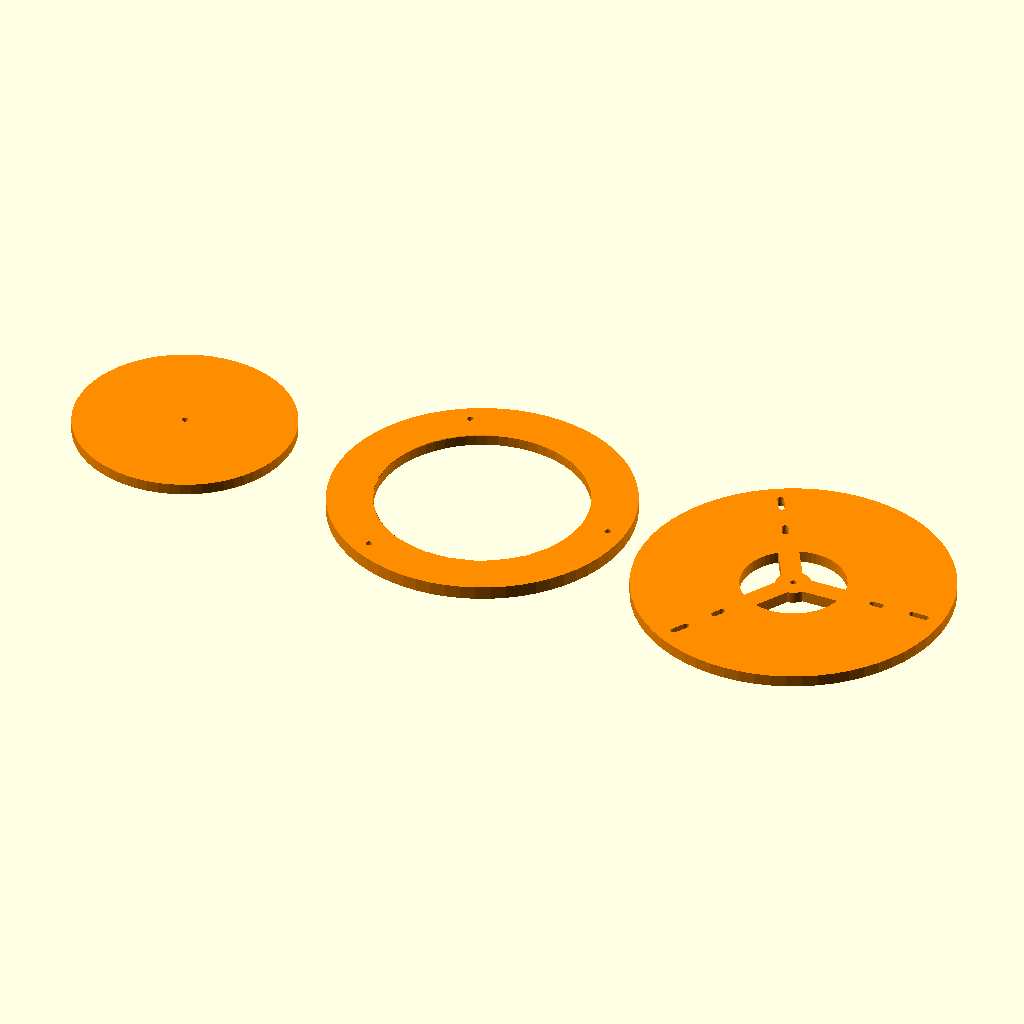
Cell 1: the model at its default parameters.
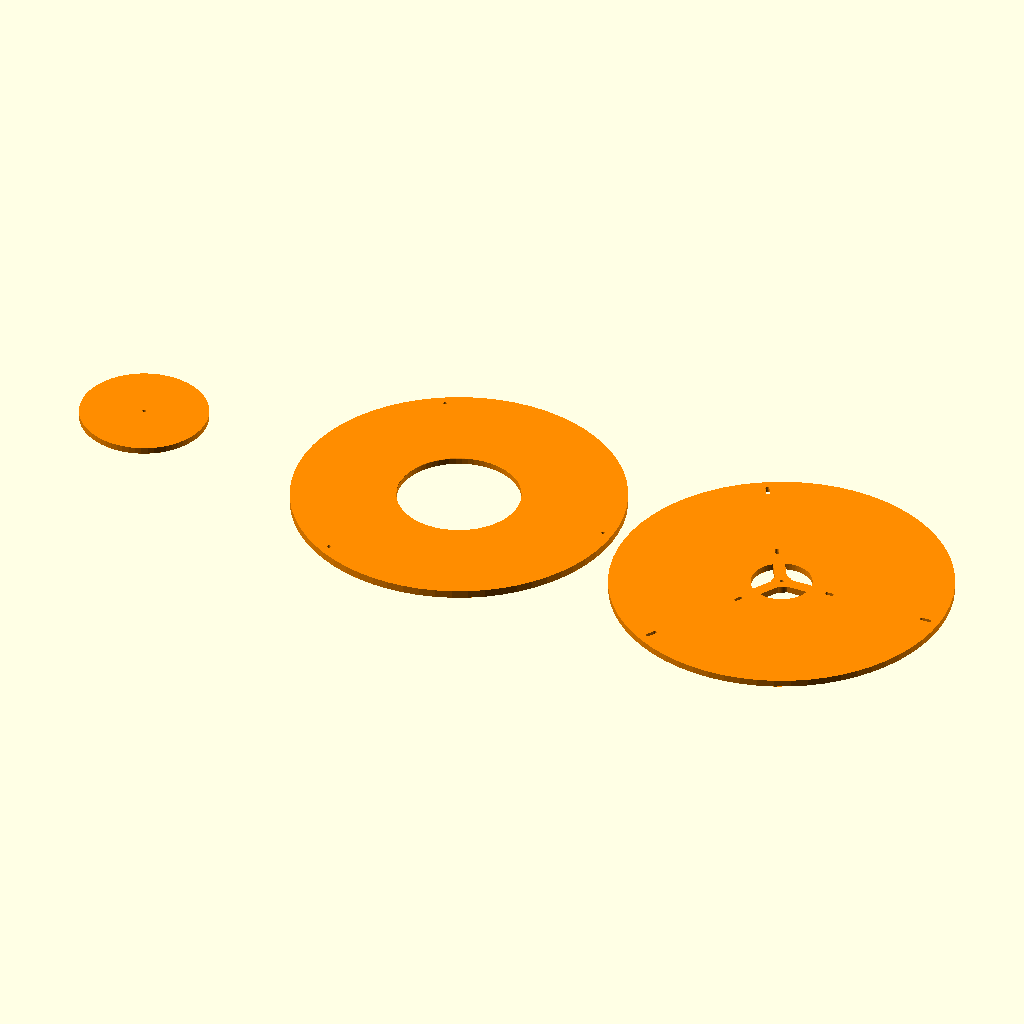
Cell 2: gasket_cutter_clamp_radius = 184 (everything else at default).
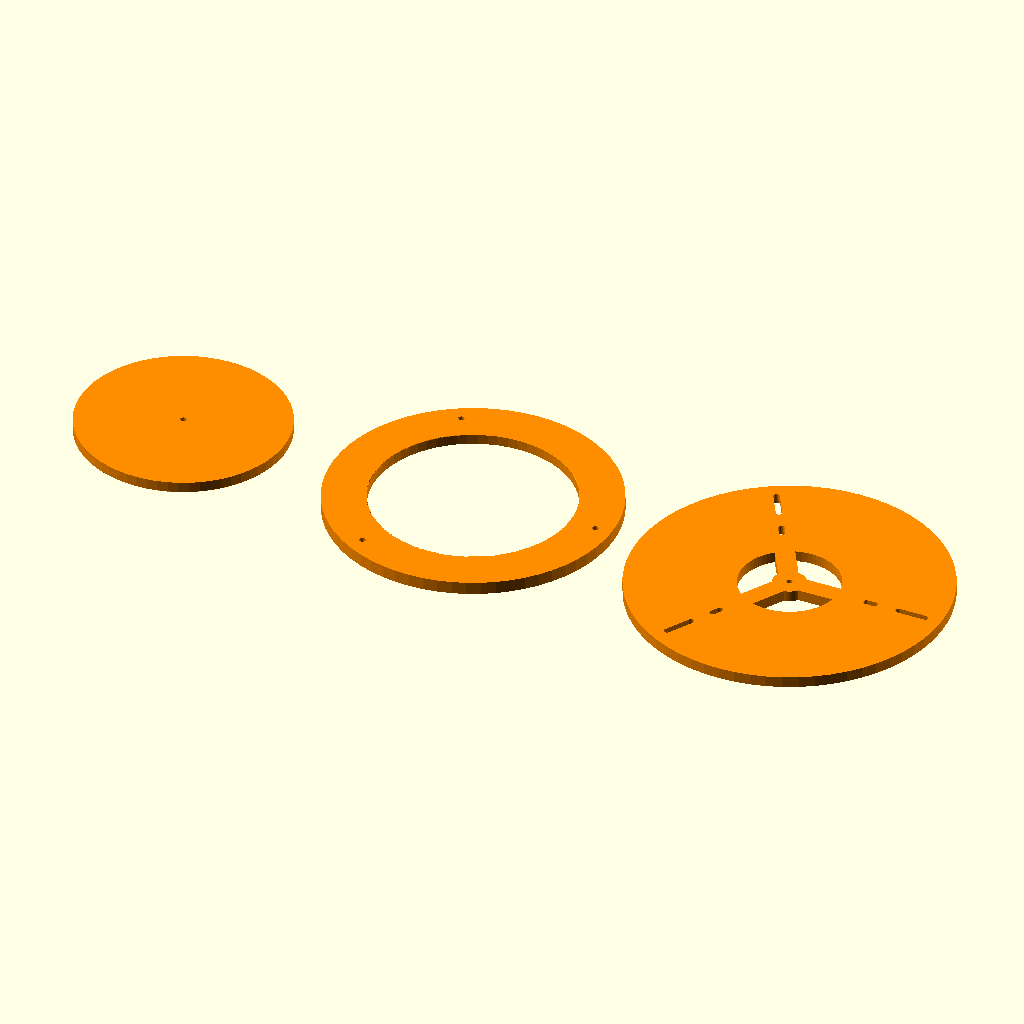
Cell 3: the same model with gasket_cutter_clamp_travel = 10.
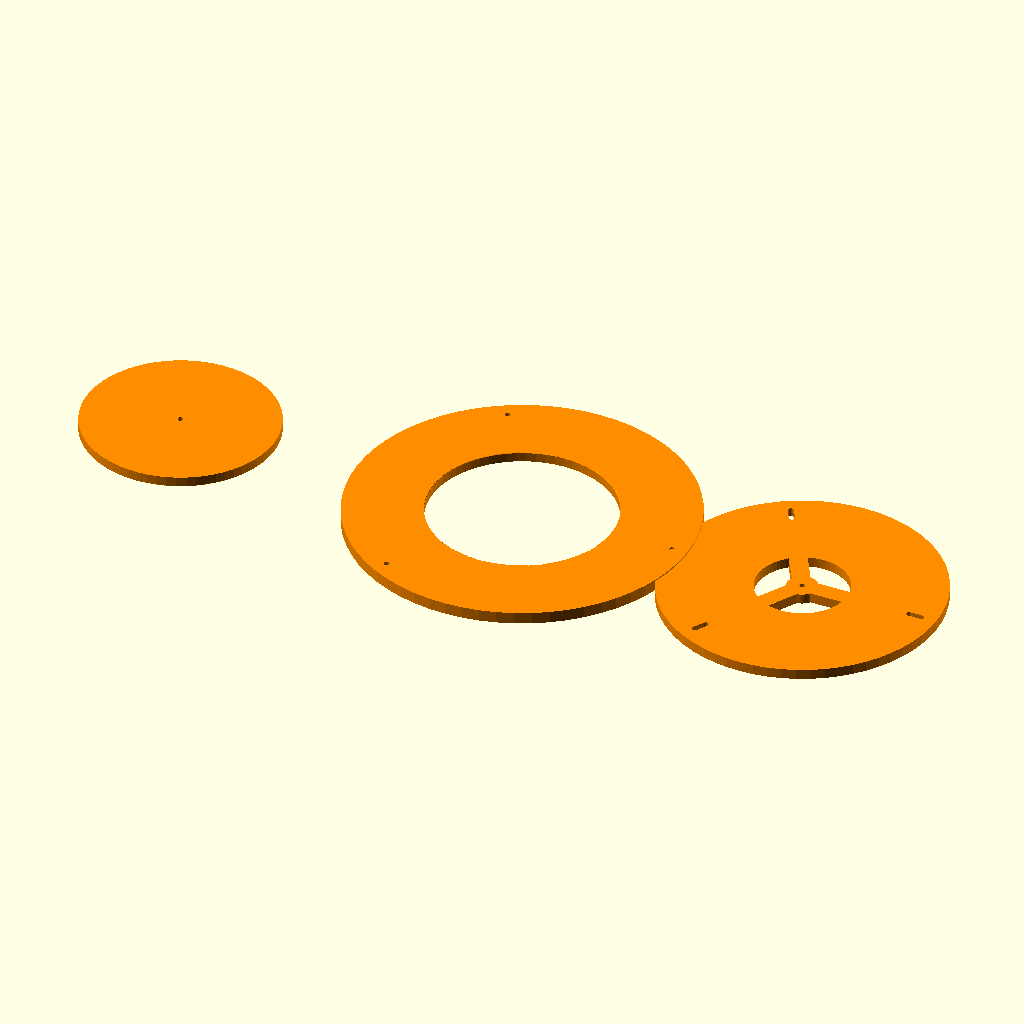
Cell 4: the same model with gasket_cutter_clamp_inner_radius = 122.
All cells are drawn from the same view direction (rotation 55°, 0°, 25°, orthographic, colour scheme Cornfield), but the view is re-fitted for each cell, so position and scale can differ between cells as well as the parameter.
Source of the model, scad/custom/gasket_cutter.scad:
/**
 * @file gasket_cutter.scad
 * @brief Printed templates for cutting a flat ring gasket from sheet stock
 * @author Cameron K. Brooks
 * @copyright 2026
 *
 * A tool, not a reactor part. It takes the same three values as custom/sheet_gasket.scad (the cut
 * diameters and the stock thickness) and needs nothing else about the joint the ring seals.
 *
 * There are two stages, because a template as narrow as the ring is too flexible to guide a blade
 * along a line:
 *   1. "outer" is a plain disc at the outer diameter of the ring. Pin it and cut around it to make
 *      a blank.
 *   2. "inner" is a plate bored at the inner diameter, with a counterbore underneath at the outer
 *      diameter. The blank drops in concentric and the bore guides the second cut.
 *
 * Both stages work against "base", the third part and the only one that is not reprinted when the
 * gasket changes. It is the cutting surface: the counterbore has no floor, so the blade goes
 * through the rubber into the base. It also holds the nuts, and both stages screw to it, so
 * neither has to be aligned on a board by eye. For this reason the clamp circle is at a fixed
 * radius instead of following the gasket size. A slot at a varying radius would fall under the cut
 * line at some size, and a void under the cut leaves the rubber unsupported.
 * All three parts print flat without support.
 */

$fn = $preview ? 64 : 128;

// Clamp positions on the base for every stage. They are fixed, not derived from the gasket, so one
// base serves every size. A slot must never lie under a cut. The cuts of the registered vessels
// fall in two groups: r 43.75 to 51.9 for the small jars and r 69.5 to 82.5 for the large ones. So
// there are two clamp circles. One lies in the gap between the groups and is used by the small
// gaskets, which keeps their plates small. The other lies outside all cuts and is used by the
// large gaskets.
gasket_cutter_clamp_radius = 92;
gasket_cutter_clamp_travel = 5;
gasket_cutter_clamp_inner_radius = 61;
gasket_cutter_clamp_inner_travel = 3;

gasket_cutter(inner_diameter=145, outer_diameter=151, thickness=1.5875);

/**
 * @brief Templates for cutting a flat ring gasket.
 * @param inner_diameter Cut inside diameter, as sheet_gasket() takes it
 * @param outer_diameter Cut outside diameter
 * @param thickness      Thickness of the stock being cut
 * @param part           "all", "outer", "inner" or "base"
 * @param height         Guide face height, which holds the blade upright through the cut
 * @param rim            Material outside the guide bore on the inner plate, for grip and screws
 * @param grip           Amount by which the blank is thicker than the counterbore depth, so the
 *                       inner plate squeezes it
 * @param pin_diameter   Clearance hole for the screw that pins a template to the backing board
 * @param seat_clearance Added to the counterbore so a cut blank drops in
 * @param chamfer        Relief at the bed edge of the disc, so a squashed first layer cannot stand
 *                       proud of the guide face. Also the lead-in at the mouth of the bore
 * @param seat_lead      Flare at the mouth of the counterbore. It lets the plate be lowered onto a
 *                       blank lying on the base, instead of loading the blank into an upturned
 *                       plate and turning both over
 * @param clamp_radius   Outer clamp circle, outside the cuts of every registered vessel. Gaskets
 *                       too large for the inner circle use this one
 * @param clamp_travel   Half the slot length in the base for those screws
 * @param clamp_inner_radius Inner clamp circle, in the gap between the cuts of the small jars and
 *                       the large ones. A gasket whose outer cut clears it clamps here instead,
 *                       which keeps the plate for a small gasket small
 * @param clamp_inner_travel Half the slot length on that circle. It is shorter than the outer one
 *                       because the gap it sits in is only 17.6 mm wide
 * @param platen_height  Base thickness; the blade goes through the rubber into it
 * @param platen_bore    Hole through the middle of the base. Nothing is cut inside the smallest
 *                       inner diameter, so the platen only has to be continuous under the two cut
 *                       circles, and the middle is carried on spokes. The default clears the
 *                       smallest ring of any registered vessel, which is cut at r 43.75. A base
 *                       for a single jar can use a much larger bore
 * @param hub_radius     Material around the central nut of the base, where stage 1 screws down
 * @param spoke_width    Width of the three ribs that carry that hub
 * @param nut_across_flats Clamp nut, across the flats
 * @param nut_height     Clamp nut thickness
 * @param nut_clearance  Added to both, so a nut slides in its channel without turning
 * @param colour         As printed
 */
module gasket_cutter(
  inner_diameter,
  outer_diameter,
  thickness,
  part = "all",
  height = 8,
  rim = 12,
  grip = 0.4,
  pin_diameter = 4.5,
  seat_clearance = 0.2,
  chamfer = 0.4,
  seat_lead = 1.5,
  clamp_radius = gasket_cutter_clamp_radius,
  clamp_travel = gasket_cutter_clamp_travel,
  clamp_inner_radius = gasket_cutter_clamp_inner_radius,
  clamp_inner_travel = gasket_cutter_clamp_inner_travel,
  platen_height = 8,
  platen_bore = 36,
  hub_radius = 12,
  spoke_width = 14,
  nut_across_flats = 7,
  nut_height = 3.2,
  nut_clearance = 0.3,
  colour = "DarkOrange"
) {
  assert(
    outer_diameter > inner_diameter,
    str("gasket_cutter: outer_diameter (", outer_diameter, ") must exceed inner_diameter (", inner_diameter, ")")
  );
  assert(
    thickness > grip,
    str("gasket_cutter: a ", thickness, " mm sheet cannot stand ", grip, " mm proud of its own seat.")
  );
  assert(
    inner_diameter > pin_diameter + 2 * rim,
    str("gasket_cutter: a ", inner_diameter, " mm bore has no room for a ", rim, " mm rim and a pin.")
  );
  // A slot under a cut leaves the rubber over a void, so BOTH circles must miss the band this
  // gasket is cut in, including the circle it does not clamp on.
  assert(
    _inner_slot_hi < inner_diameter / 2 || _inner_slot_lo > outer_diameter / 2,
    str(
      "gasket_cutter: the inner clamp slots span r ", _inner_slot_lo, " to ", _inner_slot_hi,
      " mm and this ring is cut from r ", inner_diameter / 2, " to ", outer_diameter / 2,
      " mm; move gasket_cutter_clamp_inner_radius out of that band."
    )
  );
  assert(
    _outer_slot_lo > outer_diameter / 2,
    str(
      "gasket_cutter: the outer clamp slots reach r ", _outer_slot_lo,
      " mm and the blank is cut at r ", outer_diameter / 2, " mm; raise gasket_cutter_clamp_radius."
    )
  );
  assert(
    platen_height > nut_height + nut_clearance,
    str("gasket_cutter: a ", platen_height, " mm platen cannot bury a ", nut_height, " mm nut.")
  );
  // The inner cut must fall on the platen, not over its bore.
  assert(
    inner_diameter / 2 > platen_bore + rim / 2,
    str(
      "gasket_cutter: the platen's bore reaches r ", platen_bore, " mm and the ring is cut at r ",
      inner_diameter / 2, " mm; lower platen_bore."
    )
  );

  _seat_depth = thickness - grip; // the blank stands proud by grip, so the plate bears on rubber
  // The full length of each slot must miss the cuts of this gasket, and the plate needs full
  // thickness where the screw passes through, outside the counterbore. The inner circle is used
  // when the blank clears it, because that keeps the plate for a small gasket small.
  _inner_slot_lo = clamp_inner_radius - clamp_inner_travel - pin_diameter / 2;
  _inner_slot_hi = clamp_inner_radius + clamp_inner_travel + pin_diameter / 2;
  _outer_slot_lo = clamp_radius - clamp_travel - pin_diameter / 2;
  _uses_inner = outer_diameter / 2 < _inner_slot_lo;
  _screw_r = _uses_inner ? clamp_inner_radius : clamp_radius;
  _plate_d = max(outer_diameter + 2 * rim, 2 * (_screw_r + rim));
  _platen_d = 2 * (clamp_radius + clamp_travel + rim);
  _nut_w = nut_across_flats + nut_clearance;
  _nut_h = nut_height + nut_clearance;

  // Stage 1. Cut around the outside of this part. It is a solid disc instead of a ring because
  // nothing needs to reach its centre, and the solid disc is stiff enough to cut against.
  //
  // The bed edge is drawn UNDERSIZE and flared out to the guide diameter, instead of being
  // chamfered from it. Otherwise a first layer that squashes outward would stand proud of the face
  // that guides the blade, and every blank would be oversize by that amount.
  module _outer() {
    color(colour)
      difference() {
        union() {
          cylinder(d1=outer_diameter - 2 * chamfer, d2=outer_diameter, h=chamfer);
          translate([0, 0, chamfer])
            cylinder(d=outer_diameter, h=height - chamfer);
        }
        translate([0, 0, -1]) cylinder(d=pin_diameter, h=height + 2);
      }
  }

  // Stage 2. The blank sits in the counterbore below; the blade comes down the bore.
  module _inner() {
    color(colour)
      difference() {
        cylinder(d=_plate_d, h=height + _seat_depth);
        translate([0, 0, -height / 2]) cylinder(d=inner_diameter, h=height * 3);
        translate([0, 0, -1]) cylinder(d=outer_diameter + seat_clearance, h=_seat_depth + 1);
        // The flared mouth of the counterbore makes the plate self-centring as it is lowered onto
        // a blank lying on the base. Without it, the blank can only be seated by loading it into
        // an upturned plate and turning both over.
        cylinder(
          d1=outer_diameter + seat_clearance + 2 * seat_lead,
          d2=outer_diameter + seat_clearance,
          h=seat_lead
        );
        for (i = [0:2])
          rotate([0, 0, i * 120])
            translate([_screw_r, 0, -1])
              cylinder(d=pin_diameter, h=height * 3);
        translate([0, 0, height + _seat_depth]) _chamfer_in(inner_diameter);
      }
  }

  // Stage 3, the only part that is not reprinted for each gasket. It is solid under every cut,
  // because the blade goes through the rubber and must meet a continuous surface; the counterbore
  // in the inner plate has no floor. Outside that, three slots hold the clamp screws at a fixed
  // radius for any gasket. Each slot sits over a channel that stops its nut turning and lets it
  // slide. The centre takes the single screw for stage 1. A short screw left in place there also
  // centres the blank for stage 2. The hole it makes is inside the bore, so it is cut away with
  // the waste.
  module _base() {
    module _slot(r, travel, w, h) {
      hull()
        for (x = [r - travel, r + travel])
          translate([x, 0, 0]) cylinder(d=w, h=h);
    }
    // Only the material the blade meets: the ring between the two cut circles, the rim that holds
    // the clamp slots, a hub for the stage 1 screw, and three spokes that carry the hub.
    module _spider() {
      difference() {
        cylinder(d=_platen_d, h=platen_height);
        translate([0, 0, -1])
          difference() {
            cylinder(r=platen_bore, h=platen_height + 2);
            cylinder(r=hub_radius, h=platen_height + 2);
            for (i = [0:2])
              rotate([0, 0, i * 120])
                translate([0, -spoke_width / 2, 0])
                  cube([platen_bore, spoke_width, platen_height + 2]);
          }
      }
    }
    color(colour)
      difference() {
        _spider();
        for (i = [0:2])
          rotate([0, 0, i * 120])
            for (c = [[clamp_radius, clamp_travel], [clamp_inner_radius, clamp_inner_travel]]) {
              translate([0, 0, -1]) _slot(c[0], c[1], pin_diameter, platen_height + 2);
              translate([0, 0, -1]) _slot(c[0], c[1], _nut_w, _nut_h + 1);
            }
        translate([0, 0, -1]) cylinder(d=pin_diameter, h=platen_height + 2);
        translate([0, 0, -1]) cylinder(d=_nut_w / cos(30), h=_nut_h + 1, $fn=6);
      }
  }

  // Lead-in at the mouth of the bore, so the blade meets the guide face instead of the top corner.
  // Only the mouth needs it: the other end of the bore stops at the counterbore roof and never
  // meets the bed, so there is no first layer there to relieve.
  module _chamfer_in(d) {
    translate([0, 0, -chamfer + 0.001])
      cylinder(d1=d, d2=d + 2 * chamfer, h=chamfer);
  }

  if (part == "outer" || part == "all") _outer();
  if (part == "inner" || part == "all")
    translate([part == "all" ? _plate_d + 10 : 0, 0, 0]) _inner();
  if (part == "base" || part == "all")
    translate([part == "all" ? _plate_d + _platen_d + 20 : 0, 0, 0]) _base();
}
Customizer parameters (derived from the source; name, type, default, range or options):
gasket_cutter_clamp_radius: number, default 92
gasket_cutter_clamp_travel: number, default 5
gasket_cutter_clamp_inner_radius: number, default 61
gasket_cutter_clamp_inner_travel: number, default 3
